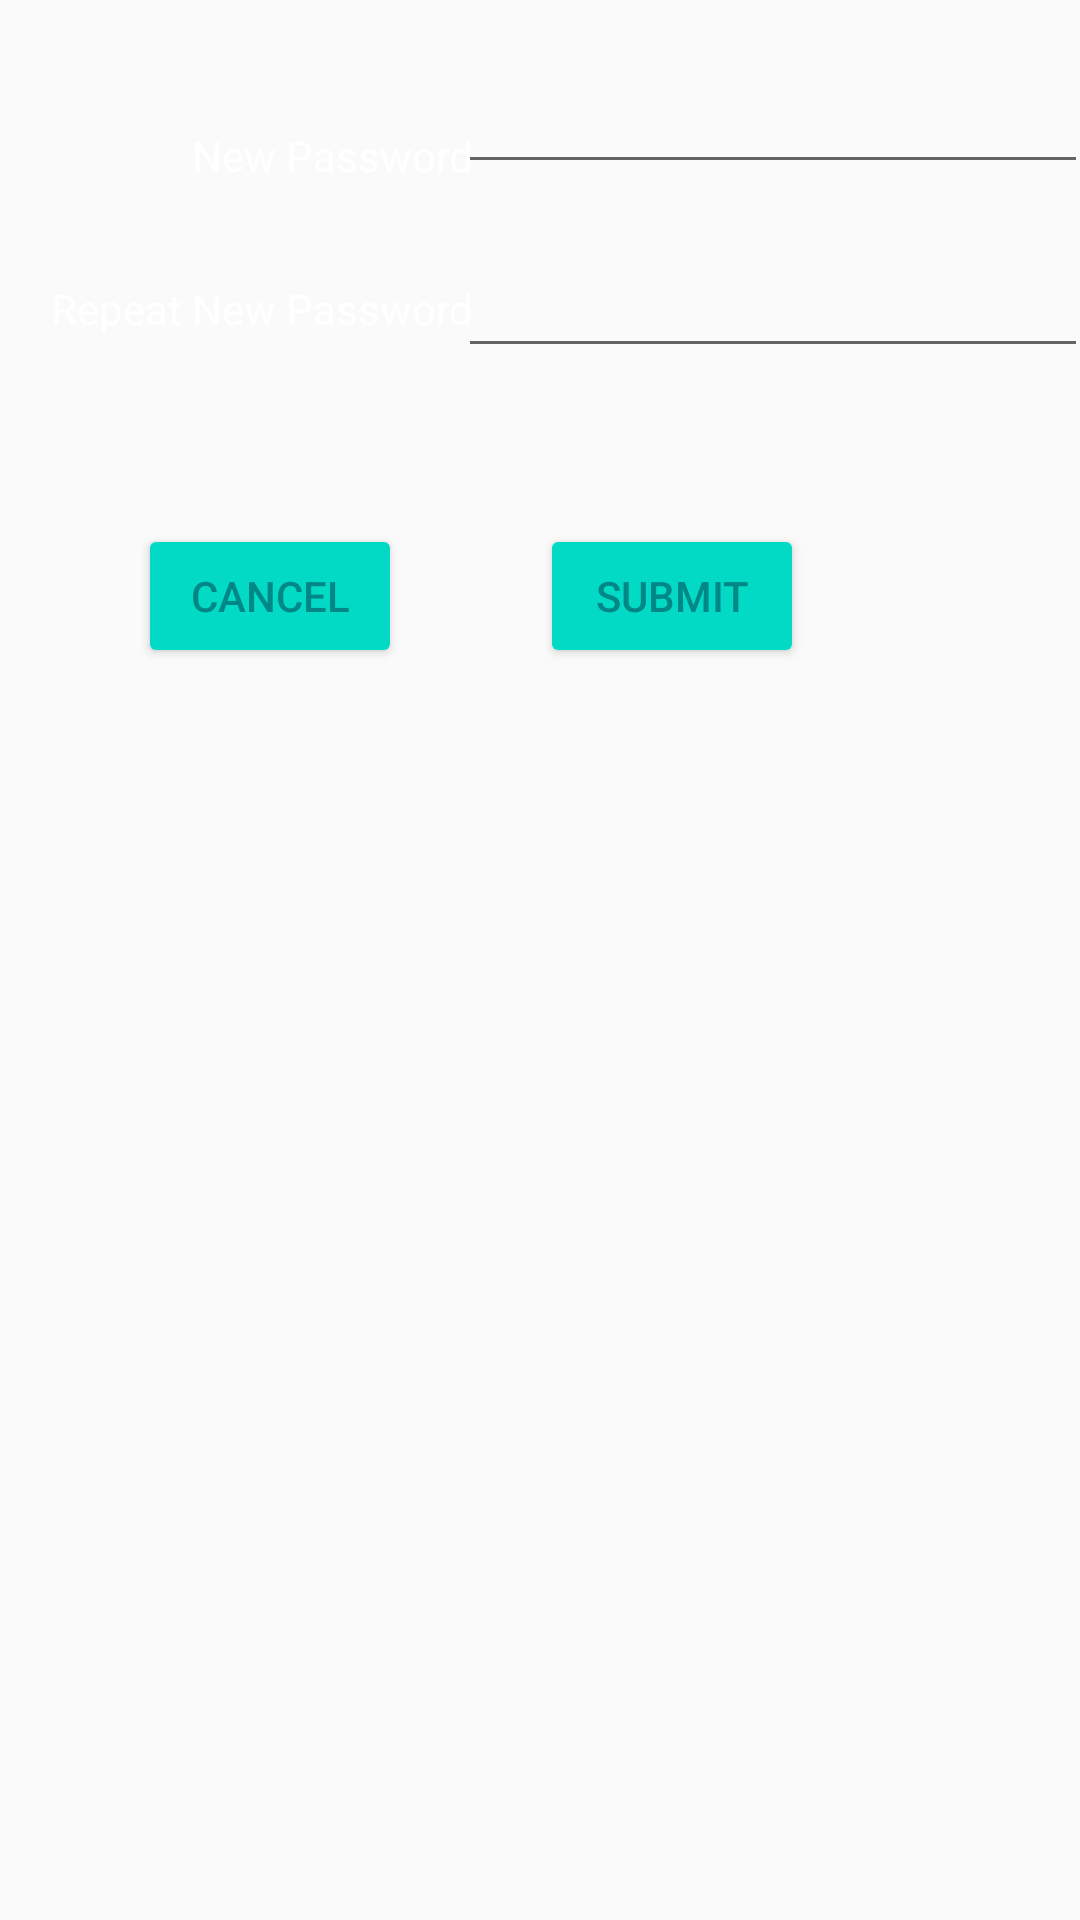

Reconstruct the res/layout file that produces this screen, plus the resources it refers to.
<!-- AndroidManifest.xml: application theme Theme.MeetMatcher -->
<!-- res/layout/fragment_change_password.xml -->
<?xml version="1.0" encoding="utf-8"?>
<androidx.constraintlayout.widget.ConstraintLayout xmlns:android="http://schemas.android.com/apk/res/android"
    xmlns:app="http://schemas.android.com/apk/res-auto"
    xmlns:tools="http://schemas.android.com/tools"
    android:layout_width="match_parent"
    android:layout_height="match_parent"
    tools:context=".fragments.ChangePasswordFragment">

    <TextView
        android:id="@+id/new_password"
        android:layout_width="wrap_content"
        android:layout_height="wrap_content"
        android:layout_marginStart="64dp"
        android:text="@string/new_password"
        android:textColor="@color/white"
        app:layout_constraintBottom_toBottomOf="@+id/input_new_password"
        app:layout_constraintStart_toStartOf="parent"
        app:layout_constraintTop_toTopOf="@+id/input_new_password"
        app:layout_constraintVertical_bias="1.0" />

    <EditText
        android:id="@+id/input_new_password"
        android:layout_width="wrap_content"
        android:layout_height="wrap_content"
        android:layout_marginTop="20dp"
        android:ems="10"
        android:inputType="textPassword"
        app:layout_constraintEnd_toEndOf="parent"
        app:layout_constraintHorizontal_bias="0.686"
        app:layout_constraintStart_toEndOf="@+id/new_password"
        app:layout_constraintTop_toTopOf="parent" />

    <TextView
        android:id="@+id/repeat_password"
        android:layout_width="wrap_content"
        android:layout_height="wrap_content"
        android:text="@string/repeat_new_password"
        android:textColor="@color/white"
        app:layout_constraintBottom_toBottomOf="@+id/input_repeat_password"
        app:layout_constraintEnd_toEndOf="@+id/new_password"
        app:layout_constraintHorizontal_bias="1.0"
        app:layout_constraintStart_toStartOf="parent"
        app:layout_constraintTop_toTopOf="@+id/input_repeat_password"
        app:layout_constraintVertical_bias="0.538" />

    <EditText
        android:id="@+id/input_repeat_password"
        android:layout_width="wrap_content"
        android:layout_height="wrap_content"
        android:layout_marginTop="20dp"
        android:ems="10"
        android:inputType="textPassword"
        app:layout_constraintEnd_toEndOf="parent"
        app:layout_constraintHorizontal_bias="0.0"
        app:layout_constraintStart_toStartOf="@+id/input_new_password"
        app:layout_constraintTop_toBottomOf="@+id/input_new_password" />

    <Button
        android:id="@+id/cancel_change_password"
        android:layout_width="wrap_content"
        android:layout_height="wrap_content"
        android:backgroundTint="@color/teal_200"
        android:text="@string/cancel"
        android:textColor="@color/teal_700"
        app:layout_constraintBottom_toBottomOf="@+id/submit_change_password"
        app:layout_constraintEnd_toStartOf="@+id/submit_change_password"
        app:layout_constraintStart_toStartOf="parent"
        app:layout_constraintTop_toTopOf="@+id/submit_change_password" />

    <Button
        android:id="@+id/submit_change_password"
        android:layout_width="wrap_content"
        android:layout_height="wrap_content"
        android:layout_marginTop="52dp"
        android:layout_marginEnd="92dp"
        android:backgroundTint="@color/teal_200"
        android:text="@string/submit"
        android:textColor="@color/teal_700"
        app:layout_constraintBottom_toBottomOf="parent"
        app:layout_constraintEnd_toEndOf="parent"
        app:layout_constraintTop_toBottomOf="@+id/input_repeat_password"
        app:layout_constraintVertical_bias="0.0" />

</androidx.constraintlayout.widget.ConstraintLayout>
<!-- resources referenced by this layout -->
<resources>
  <color name="teal_200">#FF03DAC5</color>
  <color name="teal_700">#FF018786</color>
  <color name="white">#FFFFFFFF</color>
  <string name="cancel">Cancel</string>
  <string name="new_password">New Password</string>
  <string name="repeat_new_password">Repeat New Password</string>
  <string name="submit">Submit</string>
  <style name="Theme.MeetMatcher" parent="Theme.AppCompat.DayNight.NoActionBar">
          
          <item name="colorPrimary">@color/purple_500</item>
          <item name="colorPrimaryVariant">@color/purple_700</item>
          <item name="colorOnPrimary">@color/white</item>
          
          <item name="colorSecondary">@color/teal_200</item>
          <item name="colorSecondaryVariant">@color/teal_700</item>
          <item name="colorOnSecondary">@color/black</item>
          
          <item name="android:statusBarColor" tools:targetApi="l">?attr/colorPrimaryVariant</item>
          
      </style>
  <color name="purple_500">#FF6200EE</color>
  <color name="purple_700">#FF3700B3</color>
  <color name="black">#FF000000</color>
</resources>
